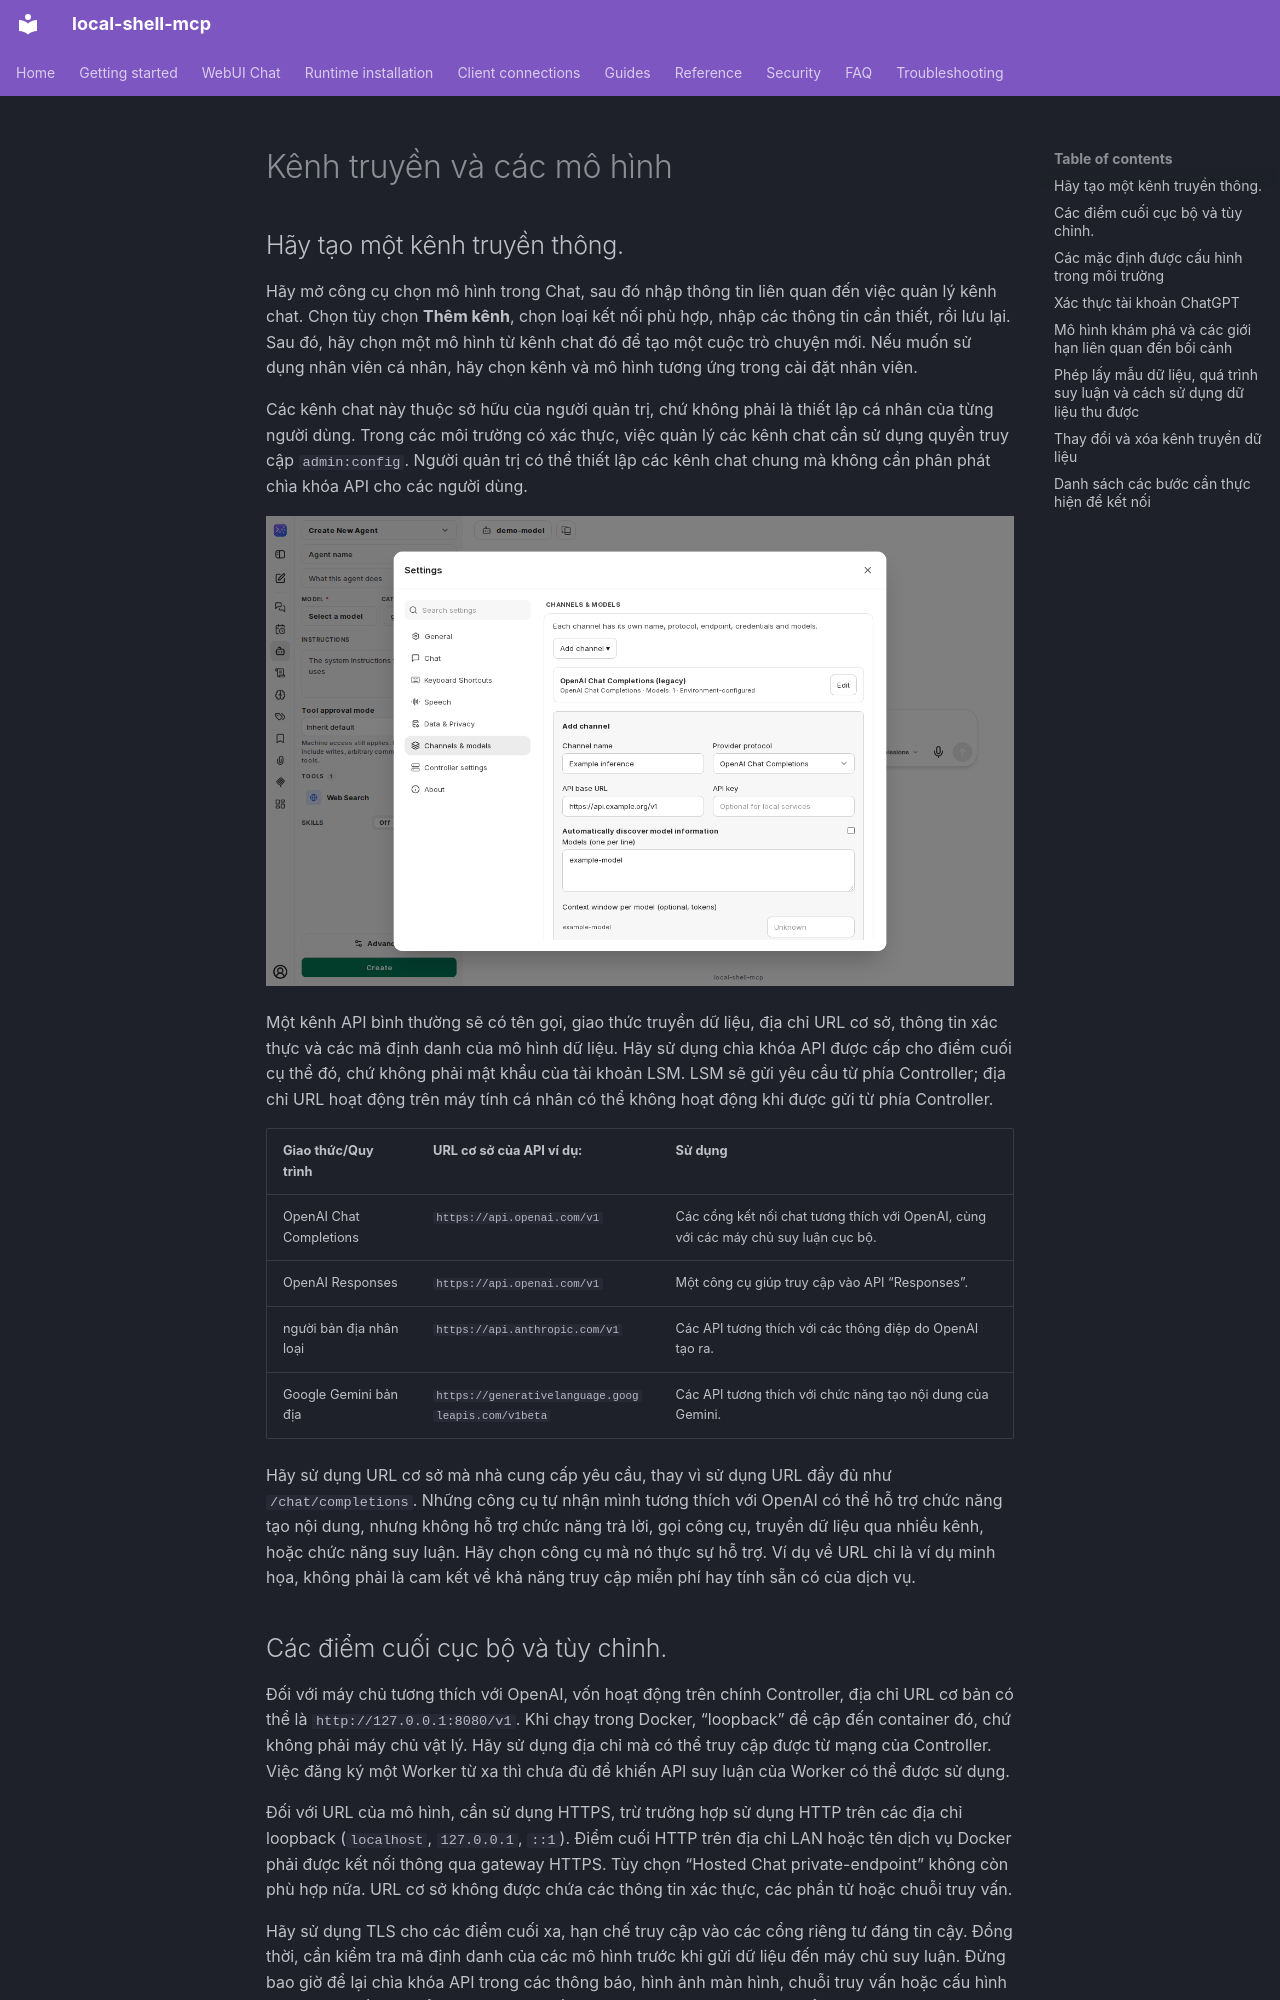

repository: fwerkor/local-shell-mcp · page: chat/channels.vi/index.html · generator: mkdocs

<!-- i18n-source-sha256: bb7b6aa220cafcc7318d2cc50e01ae98fb5ea2f1ff04c87d5cc7b90a7b322134 -->
<!-- Machine-assisted translation; English source is authoritative. -->
# Kênh truyền và các mô hình

## Hãy tạo một kênh truyền thông.

Hãy mở công cụ chọn mô hình trong Chat, sau đó nhập thông tin liên quan đến việc quản lý kênh chat. Chọn tùy chọn **Thêm kênh**, chọn loại kết nối phù hợp, nhập các thông tin cần thiết, rồi lưu lại. Sau đó, hãy chọn một mô hình từ kênh chat đó để tạo một cuộc trò chuyện mới. Nếu muốn sử dụng nhân viên cá nhân, hãy chọn kênh và mô hình tương ứng trong cài đặt nhân viên.

Các kênh chat này thuộc sở hữu của người quản trị, chứ không phải là thiết lập cá nhân của từng người dùng. Trong các môi trường có xác thực, việc quản lý các kênh chat cần sử dụng quyền truy cập `admin:config`. Người quản trị có thể thiết lập các kênh chat chung mà không cần phân phát chìa khóa API cho các người dùng.

![Hãy thêm một kênh mẫu vào trong hộp thoại thiết lập kênh thực tế.](../assets/chat/channel-settings.png)

Một kênh API bình thường sẽ có tên gọi, giao thức truyền dữ liệu, địa chỉ URL cơ sở, thông tin xác thực và các mã định danh của mô hình dữ liệu. Hãy sử dụng chìa khóa API được cấp cho điểm cuối cụ thể đó, chứ không phải mật khẩu của tài khoản LSM. LSM sẽ gửi yêu cầu từ phía Controller; địa chỉ URL hoạt động trên máy tính cá nhân có thể không hoạt động khi được gửi từ phía Controller.

| Giao thức/Quy trình | URL cơ sở của API ví dụ: | Sử dụng |
|---|---|---|
| OpenAI Chat Completions | `https://api.openai.com/v1` | Các cổng kết nối chat tương thích với OpenAI, cùng với các máy chủ suy luận cục bộ. |
| OpenAI Responses | `https://api.openai.com/v1` | Một công cụ giúp truy cập vào API “Responses”. |
| người bản địa nhân loại | `https://api.anthropic.com/v1` | Các API tương thích với các thông điệp do OpenAI tạo ra. |
| Google Gemini bản địa | `https://generativelanguage.googleapis.com/v1beta` | Các API tương thích với chức năng tạo nội dung của Gemini. |

Hãy sử dụng URL cơ sở mà nhà cung cấp yêu cầu, thay vì sử dụng URL đầy đủ như `/chat/completions`. Những công cụ tự nhận mình tương thích với OpenAI có thể hỗ trợ chức năng tạo nội dung, nhưng không hỗ trợ chức năng trả lời, gọi công cụ, truyền dữ liệu qua nhiều kênh, hoặc chức năng suy luận. Hãy chọn công cụ mà nó thực sự hỗ trợ. Ví dụ về URL chỉ là ví dụ minh họa, không phải là cam kết về khả năng truy cập miễn phí hay tính sẵn có của dịch vụ.

## Các điểm cuối cục bộ và tùy chỉnh.

Đối với máy chủ tương thích với OpenAI, vốn hoạt động trên chính Controller, địa chỉ URL cơ bản có thể là `http://127.0.0.1:8080/v1`. Khi chạy trong Docker, “loopback” đề cập đến container đó, chứ không phải máy chủ vật lý. Hãy sử dụng địa chỉ mà có thể truy cập được từ mạng của Controller. Việc đăng ký một Worker từ xa thì chưa đủ để khiến API suy luận của Worker có thể được sử dụng.

Đối với URL của mô hình, cần sử dụng HTTPS, trừ trường hợp sử dụng HTTP trên các địa chỉ loopback (`localhost`, `127.0.0.1`, `::1`). Điểm cuối HTTP trên địa chỉ LAN hoặc tên dịch vụ Docker phải được kết nối thông qua gateway HTTPS. Tùy chọn “Hosted Chat private-endpoint” không còn phù hợp nữa. URL cơ sở không được chứa các thông tin xác thực, các phần tử hoặc chuỗi truy vấn.

Hãy sử dụng TLS cho các điểm cuối xa, hạn chế truy cập vào các cổng riêng tư đáng tin cậy. Đồng thời, cần kiểm tra mã định danh của các mô hình trước khi gửi dữ liệu đến máy chủ suy luận. Đừng bao giờ để lại chìa khóa API trong các thông báo, hình ảnh màn hình, chuỗi truy vấn hoặc cấu hình được công bố. Hãy để chìa khóa API trống khi chỉnh sửa kênh hiện có, để bảo toàn chìa khóa đã lưu lại. Chỉ nên sử dụng kết nối không cần chìa khóa khi dịch vụ hỗ trợ điều này.
